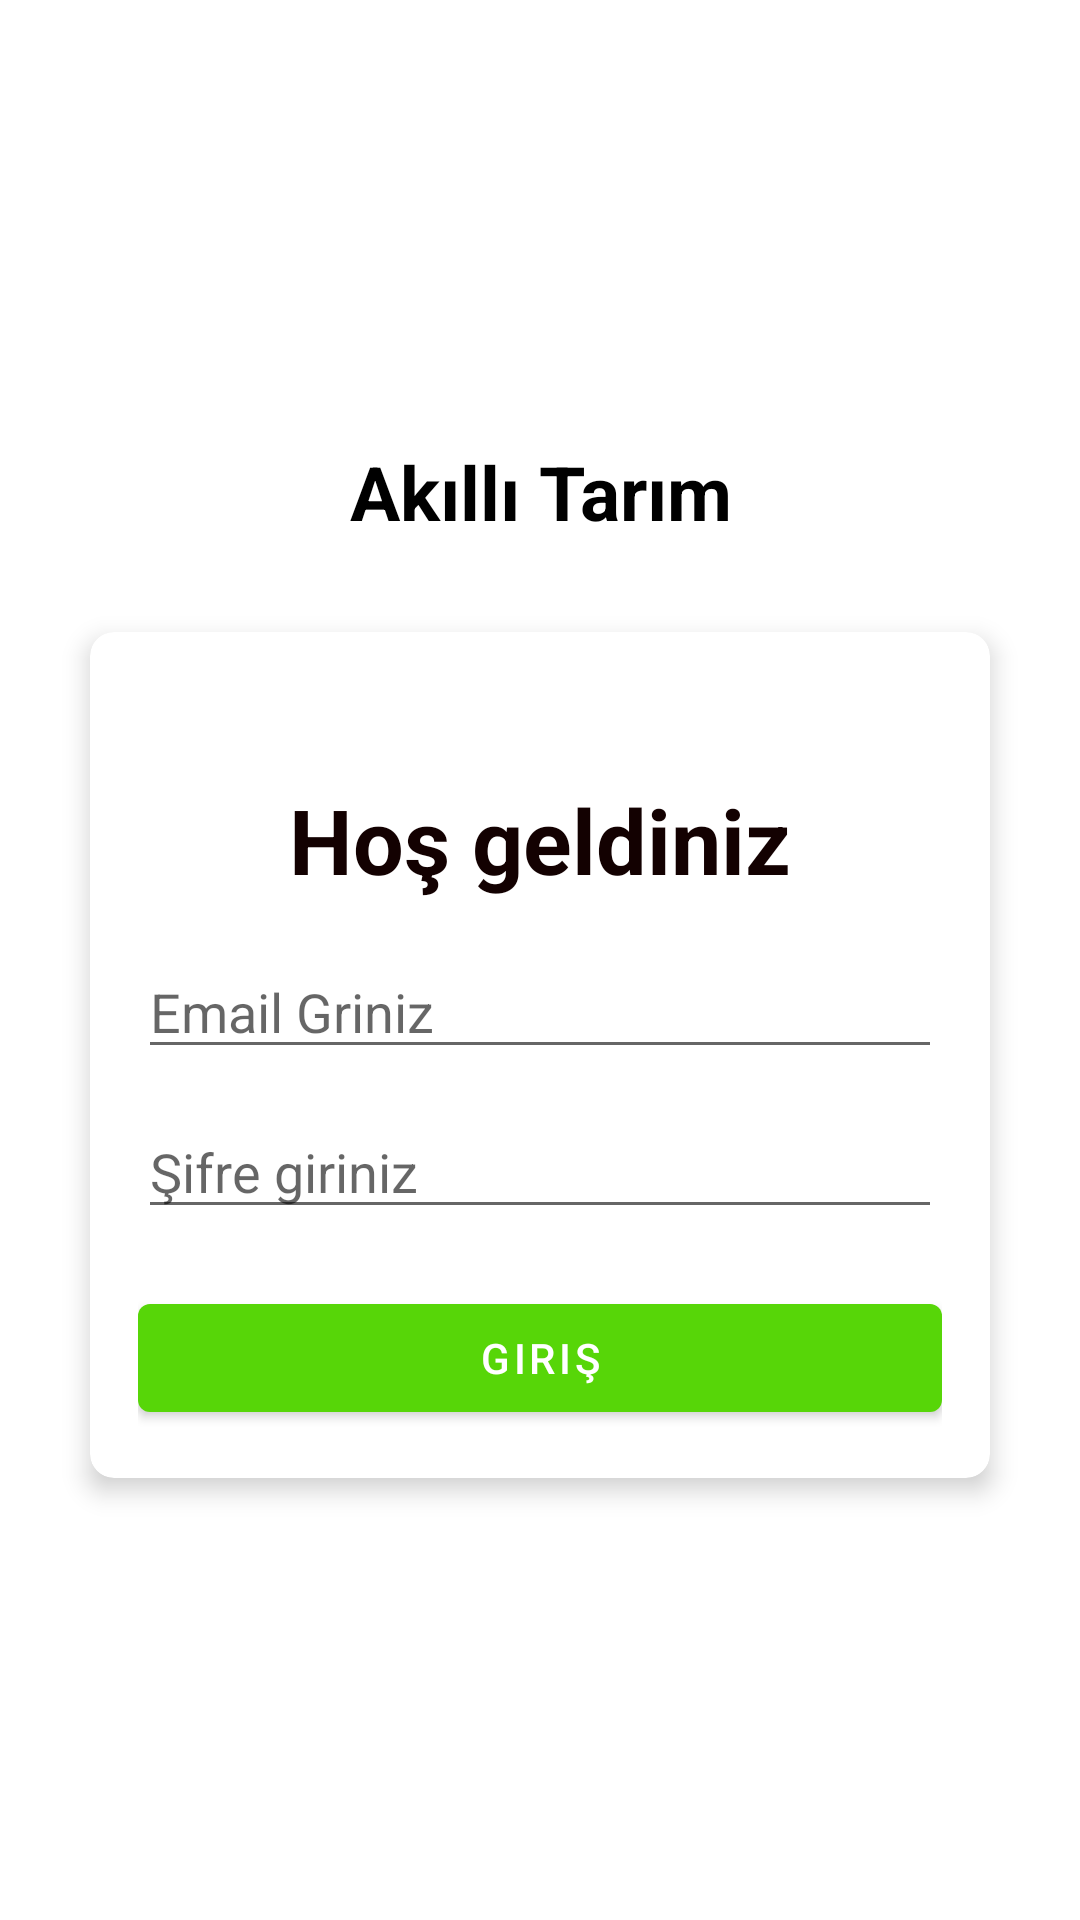

Reconstruct the res/layout file that produces this screen, plus the resources it refers to.
<!-- AndroidManifest.xml: activity theme NoActionBarTheme -->
<!-- res/layout/activity_main.xml -->
<?xml version="1.0" encoding="utf-8"?>
<LinearLayout
    xmlns:android="http://schemas.android.com/apk/res/android"
    xmlns:app="http://schemas.android.com/apk/res-auto"
    xmlns:tools="http://schemas.android.com/tools"
    android:layout_width="match_parent"
    android:layout_height="match_parent"
    tools:context=".view.MainActivity"
    android:padding="10dp"
    android:orientation="vertical"
    android:gravity="center"
    >

    <TextView
        android:id="@+id/tv_app_name"
        android:layout_width="match_parent"
        android:layout_height="wrap_content"
        android:layout_marginBottom="30dp"
        android:text="Akıllı Tarım"
        android:gravity="center"
        android:textColor="@android:color/black"
        android:textSize="25sp"
        android:textStyle="bold" />

    <androidx.cardview.widget.CardView
        android:id="@+id/cv_main"
        android:layout_width="match_parent"
        android:layout_height="wrap_content"
        android:layout_marginStart="20dp"
        android:layout_marginEnd="20dp"
        android:background="@android:color/white"
        app:cardCornerRadius="8dp"
        app:cardElevation="5dp">

        <LinearLayout
            android:layout_width="match_parent"
            android:layout_height="wrap_content"
            android:orientation="vertical"
            android:padding="16dp"
            android:gravity="center">
            <TextView
                android:id="@+id/tanitimText"
                android:padding="5dp"
                android:layout_width="wrap_content"
                android:layout_height="wrap_content"
                android:layout_marginTop="28dp"
                android:text="Hoş geldiniz"
                android:textColor="#130101"
                android:textSize="30sp"
                android:textStyle="bold"
                />

            <EditText
                android:id="@+id/editTextEmail"
                android:layout_width="match_parent"
                android:layout_height="wrap_content"
                android:layout_marginTop="10dp"
                android:ems="10"
                android:hint="Email Griniz"
                android:inputType="textEmailAddress"
                app:layout_constraintTop_toBottomOf="@+id/tanitimText" />

            <EditText
                android:id="@+id/editTextTextPassword"
                android:layout_width="match_parent"
                android:layout_height="wrap_content"
                android:layout_marginTop="12dp"
                android:ems="10"
                android:hint="Şifre giriniz"
                android:inputType="textPassword"
                app:layout_constraintEnd_toEndOf="parent"
                app:layout_constraintStart_toStartOf="parent"
                app:layout_constraintTop_toBottomOf="@+id/editTextEmail" />

            <Button
                android:id="@+id/button2"
                android:layout_width="match_parent"
                android:layout_height="wrap_content"
                android:layout_marginTop="19dp"
                android:onClick="giris"
                android:text="Giriş"
                app:layout_constraintTop_toBottomOf="@+id/editTextTextPassword" />
        </LinearLayout>
    </androidx.cardview.widget.CardView>

</LinearLayout>
<!-- resources referenced by this layout -->
<resources>
  <style name="NoActionBarTheme" parent="Theme.MaterialComponents.DayNight.NoActionBar">
          <item name="colorPrimary">#57D608</item>
          <item name="colorPrimaryVariant">@color/purple_700</item>
          <item name="colorOnPrimary">@color/white</item>
      </style>
  <!-- not gathered from this repository: default colours our renderer supplied (Android Studio template values) -->
  <color name="purple_700">#FF3700B3</color>
  <color name="white">#FFFFFFFF</color>
</resources>
